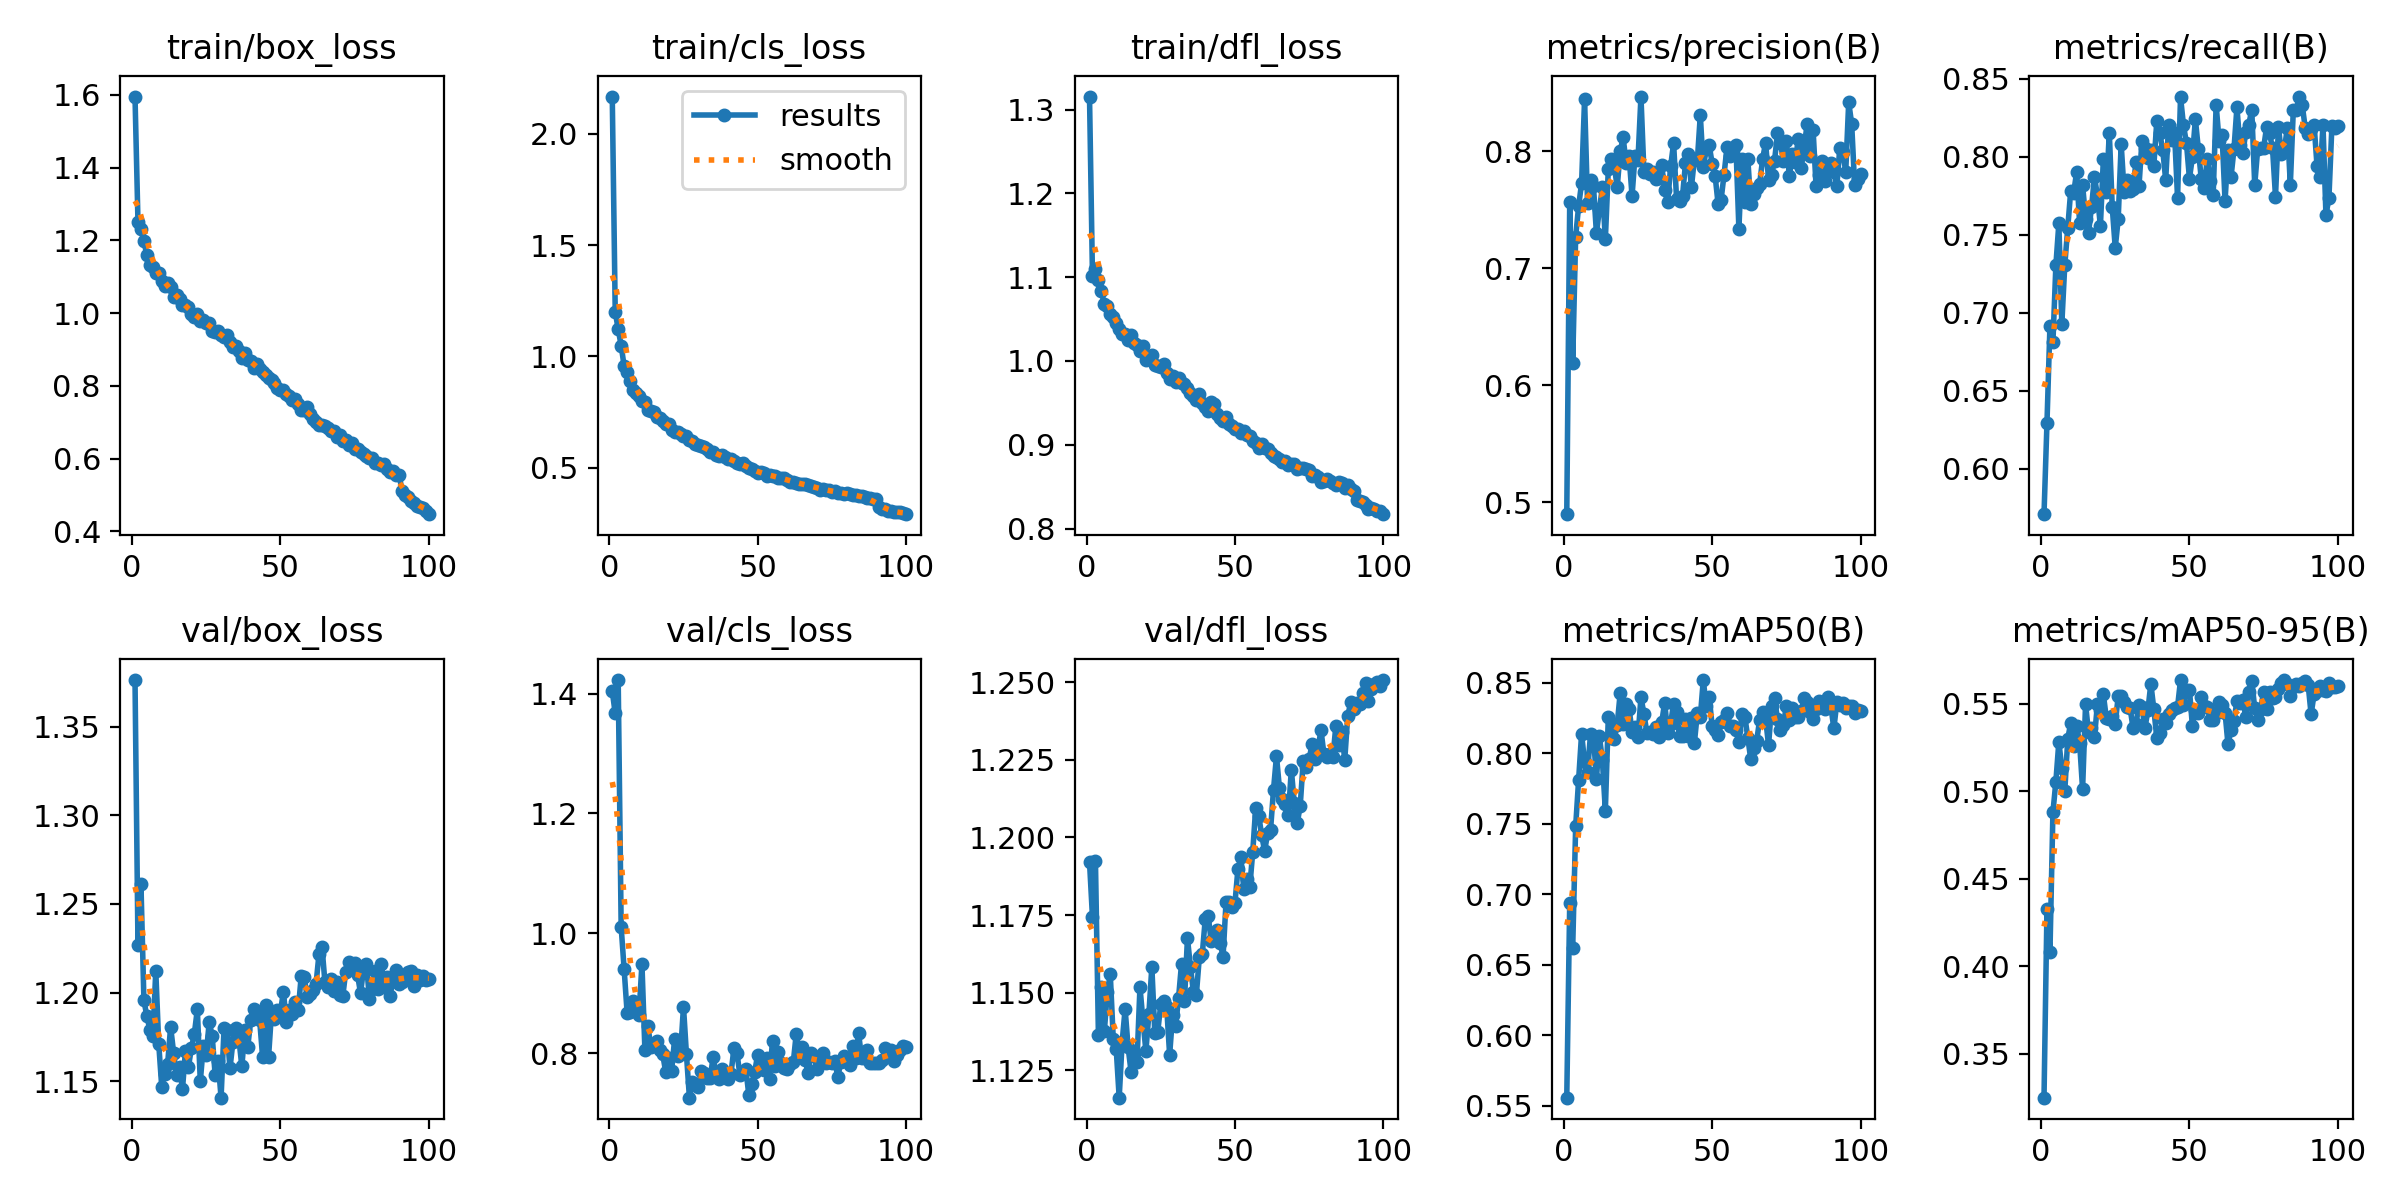

The data file committed next to this chart (first rows):
epoch, time, train/box_loss, train/cls_loss, train/dfl_loss, metrics/precision(B), metrics/recall(B), metrics/mAP50(B), metrics/mAP50-95(B), val/box_loss, val/cls_loss, val/dfl_loss, lr/pg0, lr/pg1, lr/pg2
1, 18.28, 1.595, 2.167, 1.316, 0.4896, 0.571, 0.5559, 0.3248, 1.376, 1.404, 1.192, 0.0004105, 0.0004105, 0.0004105
2, 32.38, 1.25, 1.201, 1.101, 0.7569, 0.6296, 0.6943, 0.4325, 1.227, 1.367, 1.174, 0.000819, 0.000819, 0.000819
3, 46.42, 1.23, 1.121, 1.11, 0.6191, 0.6916, 0.662, 0.4078, 1.261, 1.423, 1.192, 0.001219, 0.001219, 0.001219
4, 60.42, 1.198, 1.048, 1.096, 0.727, 0.6811, 0.7482, 0.4878, 1.196, 1.011, 1.136, 0.001213, 0.001213, 0.001213
5, 74.64, 1.159, 0.9557, 1.083, 0.753, 0.7305, 0.7814, 0.5055, 1.187, 0.9403, 1.152, 0.0012, 0.0012, 0.0012
6, 88.79, 1.133, 0.9286, 1.068, 0.7727, 0.7573, 0.8141, 0.5282, 1.179, 0.868, 1.138, 0.001188, 0.001188, 0.001188
7, 102.8, 1.127, 0.8871, 1.065, 0.8443, 0.6928, 0.7938, 0.5132, 1.175, 0.8693, 1.15, 0.001176, 0.001176, 0.001176
8, 116.8, 1.112, 0.847, 1.056, 0.7561, 0.7307, 0.7868, 0.4999, 1.212, 0.8874, 1.156, 0.001163, 0.001163, 0.001163
9, 130.9, 1.109, 0.837, 1.052, 0.7754, 0.7544, 0.8137, 0.53, 1.171, 0.8833, 1.135, 0.001151, 0.001151, 0.001151
10, 145, 1.089, 0.8194, 1.046, 0.7701, 0.7783, 0.8126, 0.5389, 1.147, 0.8641, 1.132, 0.001139, 0.001139, 0.001139
11, 159.2, 1.074, 0.7987, 1.038, 0.7298, 0.777, 0.7818, 0.5257, 1.154, 0.949, 1.116, 0.001126, 0.001126, 0.001126
12, 173.3, 1.082, 0.7935, 1.032, 0.7502, 0.7903, 0.8121, 0.5373, 1.16, 0.8055, 1.134, 0.001114, 0.001114, 0.001114
13, 187.4, 1.071, 0.7578, 1.033, 0.769, 0.7574, 0.7953, 0.5275, 1.181, 0.8453, 1.145, 0.001102, 0.001102, 0.001102
14, 201.5, 1.045, 0.7547, 1.025, 0.7246, 0.7821, 0.7594, 0.5011, 1.166, 0.8109, 1.132, 0.001089, 0.001089, 0.001089
15, 215.4, 1.049, 0.7502, 1.031, 0.7844, 0.7604, 0.826, 0.5496, 1.153, 0.8136, 1.125, 0.001077, 0.001077, 0.001077
16, 229.6, 1.04, 0.7262, 1.022, 0.7929, 0.7513, 0.8107, 0.5336, 1.158, 0.8202, 1.13, 0.001064, 0.001064, 0.001064
17, 243.5, 1.022, 0.7218, 1.019, 0.7878, 0.7677, 0.8101, 0.5362, 1.146, 0.8055, 1.128, 0.001052, 0.001052, 0.001052
18, 257.5, 1.022, 0.7083, 1.012, 0.7691, 0.787, 0.8205, 0.5307, 1.167, 0.7982, 1.152, 0.00104, 0.00104, 0.00104
19, 271.6, 1.016, 0.6936, 1.018, 0.7997, 0.7752, 0.8427, 0.5497, 1.158, 0.7689, 1.141, 0.001027, 0.001027, 0.001027
20, 285.8, 0.9977, 0.6954, 1.001, 0.8118, 0.7556, 0.8209, 0.5462, 1.169, 0.7926, 1.131, 0.001015, 0.001015, 0.001015
21, 299.9, 0.9905, 0.6685, 1.003, 0.7896, 0.7986, 0.835, 0.5552, 1.177, 0.77, 1.143, 0.001002, 0.001002, 0.001002
22, 313.9, 0.9967, 0.6605, 1.007, 0.7958, 0.7775, 0.8319, 0.5417, 1.191, 0.8235, 1.158, 0.0009901, 0.0009901, 0.0009901
23, 328.1, 0.9797, 0.6583, 0.9952, 0.7617, 0.8153, 0.8154, 0.541, 1.15, 0.7958, 1.137, 0.0009778, 0.0009778, 0.0009778
24, 342.2, 0.9819, 0.6524, 0.9941, 0.7963, 0.7675, 0.8186, 0.543, 1.17, 0.7996, 1.137, 0.0009654, 0.0009654, 0.0009654
25, 356.1, 0.9718, 0.6403, 0.9934, 0.7927, 0.7417, 0.8117, 0.5384, 1.165, 0.8777, 1.146, 0.000953, 0.000953, 0.000953
26, 370.1, 0.9724, 0.6435, 0.997, 0.8467, 0.7601, 0.8399, 0.5541, 1.183, 0.798, 1.147, 0.0009406, 0.0009406, 0.0009406
27, 384.1, 0.9512, 0.6221, 0.9862, 0.7824, 0.8081, 0.8283, 0.5544, 1.176, 0.726, 1.145, 0.0009283, 0.0009283, 0.0009283
28, 398.2, 0.9487, 0.6208, 0.9784, 0.7848, 0.7774, 0.8145, 0.5512, 1.154, 0.7521, 1.13, 0.0009159, 0.0009159, 0.0009159
29, 412.4, 0.9515, 0.6042, 0.9826, 0.7807, 0.7848, 0.815, 0.548, 1.161, 0.7479, 1.143, 0.0009035, 0.0009035, 0.0009035
30, 426.5, 0.9395, 0.6009, 0.975, 0.782, 0.7782, 0.8139, 0.5475, 1.141, 0.7432, 1.139, 0.0008911, 0.0008911, 0.0008911
31, 440.5, 0.9347, 0.5955, 0.9795, 0.776, 0.7796, 0.8187, 0.5362, 1.18, 0.7697, 1.148, 0.0008787, 0.0008787, 0.0008787
32, 454.6, 0.9392, 0.5943, 0.9736, 0.7773, 0.7968, 0.8116, 0.5386, 1.179, 0.7671, 1.159, 0.0008664, 0.0008664, 0.0008664
33, 468.7, 0.9202, 0.5846, 0.9725, 0.788, 0.7811, 0.8222, 0.5494, 1.157, 0.7588, 1.147, 0.000854, 0.000854, 0.000854
34, 483.1, 0.9069, 0.57, 0.9675, 0.7668, 0.8102, 0.8361, 0.5483, 1.172, 0.7582, 1.168, 0.0008416, 0.0008416, 0.0008416
35, 497.2, 0.9096, 0.5698, 0.9617, 0.7561, 0.8055, 0.8142, 0.5358, 1.18, 0.7945, 1.158, 0.0008293, 0.0008293, 0.0008293
36, 511.4, 0.8962, 0.5575, 0.9585, 0.7871, 0.7994, 0.8213, 0.5462, 1.174, 0.7633, 1.15, 0.0008169, 0.0008169, 0.0008169
37, 525.3, 0.8756, 0.5536, 0.9531, 0.8067, 0.8046, 0.8354, 0.5614, 1.158, 0.757, 1.149, 0.0008045, 0.0008045, 0.0008045
38, 539.4, 0.8903, 0.5552, 0.9605, 0.7594, 0.7941, 0.8291, 0.5469, 1.179, 0.7738, 1.161, 0.0007921, 0.0007921, 0.0007921
39, 553.4, 0.8702, 0.5496, 0.9498, 0.7572, 0.8227, 0.8122, 0.5305, 1.169, 0.7651, 1.162, 0.0007797, 0.0007797, 0.0007797
40, 567.3, 0.8691, 0.5404, 0.9447, 0.7613, 0.8151, 0.8127, 0.5333, 1.185, 0.7566, 1.174, 0.0007674, 0.0007674, 0.0007674
41, 581.1, 0.8504, 0.5376, 0.9399, 0.7896, 0.8045, 0.8246, 0.5409, 1.191, 0.7656, 1.175, 0.000755, 0.000755, 0.000755
42, 595, 0.8608, 0.5291, 0.9506, 0.7975, 0.7852, 0.8123, 0.5391, 1.188, 0.8087, 1.167, 0.0007426, 0.0007426, 0.0007426
43, 608.8, 0.8463, 0.5227, 0.9491, 0.7693, 0.8205, 0.8254, 0.5441, 1.185, 0.8009, 1.168, 0.0007302, 0.0007302, 0.0007302
44, 622.7, 0.8387, 0.5143, 0.9364, 0.7932, 0.8105, 0.8075, 0.5463, 1.164, 0.7643, 1.17, 0.0007179, 0.0007179, 0.0007179
45, 636.5, 0.8302, 0.5197, 0.9324, 0.7921, 0.8149, 0.8286, 0.5476, 1.193, 0.7694, 1.166, 0.0007055, 0.0007055, 0.0007055
46, 650.4, 0.8222, 0.5062, 0.9279, 0.8307, 0.7736, 0.8259, 0.5481, 1.164, 0.7739, 1.162, 0.0006931, 0.0006931, 0.0006931
47, 664.2, 0.8166, 0.4986, 0.9327, 0.7861, 0.8383, 0.8521, 0.5635, 1.189, 0.7312, 1.179, 0.0006808, 0.0006808, 0.0006808
48, 678.3, 0.8067, 0.4918, 0.9249, 0.8018, 0.8201, 0.8336, 0.5494, 1.185, 0.7488, 1.179, 0.0006684, 0.0006684, 0.0006684
49, 692.4, 0.7941, 0.4825, 0.9221, 0.805, 0.8087, 0.84, 0.5577, 1.19, 0.769, 1.177, 0.000656, 0.000656, 0.000656
50, 706.3, 0.7898, 0.4764, 0.919, 0.7892, 0.7861, 0.8192, 0.5579, 1.189, 0.7978, 1.179, 0.0006436, 0.0006436, 0.0006436
51, 720.1, 0.7889, 0.4778, 0.9183, 0.7787, 0.7997, 0.8166, 0.5373, 1.201, 0.7826, 1.19, 0.0006312, 0.0006312, 0.0006312
52, 734, 0.7778, 0.4735, 0.9136, 0.7549, 0.824, 0.8134, 0.5462, 1.183, 0.7721, 1.194, 0.0006189, 0.0006189, 0.0006189
53, 748, 0.7725, 0.4627, 0.9161, 0.7584, 0.8051, 0.8222, 0.5445, 1.19, 0.7924, 1.183, 0.0006065, 0.0006065, 0.0006065
54, 762.2, 0.7621, 0.4668, 0.9116, 0.7801, 0.7855, 0.824, 0.5539, 1.188, 0.7578, 1.187, 0.0005941, 0.0005941, 0.0005941
55, 776.1, 0.763, 0.4619, 0.91, 0.8036, 0.78, 0.8287, 0.5489, 1.194, 0.8213, 1.184, 0.0005818, 0.0005818, 0.0005818
56, 790.1, 0.7515, 0.4619, 0.9042, 0.7958, 0.7989, 0.8194, 0.5478, 1.19, 0.7796, 1.195, 0.0005694, 0.0005694, 0.0005694
57, 803.7, 0.7351, 0.4543, 0.9023, 0.8003, 0.7845, 0.8197, 0.5409, 1.209, 0.802, 1.21, 0.000557, 0.000557, 0.000557
58, 817.6, 0.7341, 0.4549, 0.8963, 0.8053, 0.7755, 0.8165, 0.5405, 1.209, 0.7845, 1.207, 0.0005446, 0.0005446, 0.0005446
59, 831.6, 0.7412, 0.4519, 0.9009, 0.7337, 0.8332, 0.808, 0.5447, 1.198, 0.7755, 1.201, 0.0005322, 0.0005322, 0.0005322
60, 845.7, 0.7223, 0.4448, 0.8959, 0.7933, 0.81, 0.828, 0.5509, 1.199, 0.7742, 1.196, 0.0005199, 0.0005199, 0.0005199
... 40 more rows
